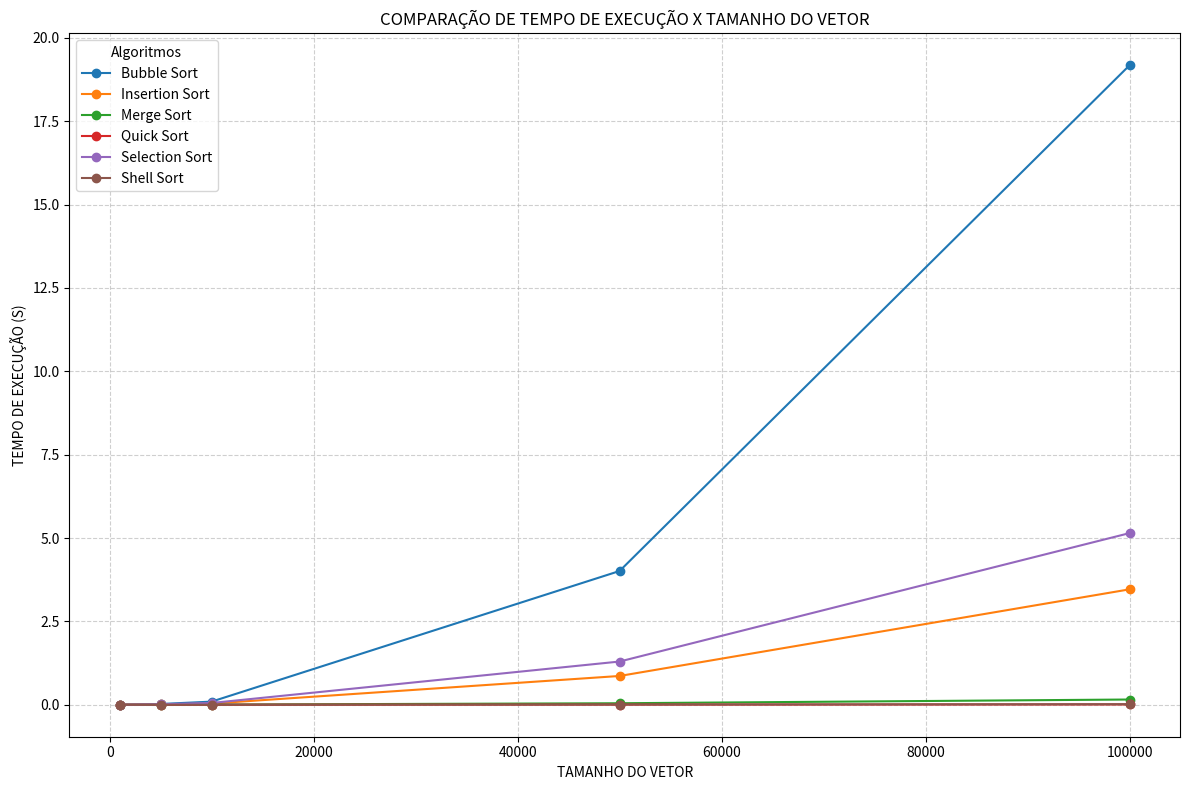

The script that saved this image:
import matplotlib.pyplot as plt
import pandas as pd

dados_tempos = {
    'Tamanho do Vetor': [
        1000, 5000, 10000, 50000, 100000, # Bubble Sort
        1000, 5000, 10000, 50000, 100000, # Insertion Sort
        1000, 5000, 10000, 50000, 100000, # Merge Sort
        1000, 5000, 10000, 50000, 100000, # Quick Sort
        1000, 5000, 10000, 50000, 100000, # Selection Sort
        1000, 5000, 10000, 50000, 100000  # Shell Sort
    ],
    'Algoritmo': [
        'Bubble Sort'] * 5 + ['Insertion Sort'] * 5 + ['Merge Sort'] * 5 +
        ['Quick Sort'] * 5 + ['Selection Sort'] * 5 + ['Shell Sort'] * 5,
    'Tempo de Execução (s)': [
        0.001, 0.023, 0.094, 4.011, 19.176, # Bubble Sort
        0.001, 0.009, 0.035, 0.863, 3.461, # Insertion Sort
        0.001, 0.003, 0.005, 0.045, 0.157, # Merge Sort
        0.000, 0.001, 0.001, 0.004, 0.009, # Quick Sort
        0.001, 0.014, 0.053, 1.296, 5.147, # Selection Sort
        0.000, 0.000, 0.001, 0.007, 0.017  # Shell Sort
    ]
}

df = pd.DataFrame(dados_tempos)

plt.figure(figsize=(12, 8))

for algoritmo in df['Algoritmo'].unique():
    subset = df[df['Algoritmo'] == algoritmo]
    plt.plot(subset['Tamanho do Vetor'], subset['Tempo de Execução (s)'], label=algoritmo, marker='o')

plt.xlabel('TAMANHO DO VETOR')
plt.ylabel('TEMPO DE EXECUÇÃO (S)')
plt.title('COMPARAÇÃO DE TEMPO DE EXECUÇÃO X TAMANHO DO VETOR')
plt.legend(title='Algoritmos')
plt.grid(True, linestyle='--', alpha=0.6)

plt.tight_layout()
plt.savefig('comparacao_algoritmos_linha.png')

print("Gráfico gerado! O arquivo 'comparacao_algoritmos_linha.png' está salvo.")